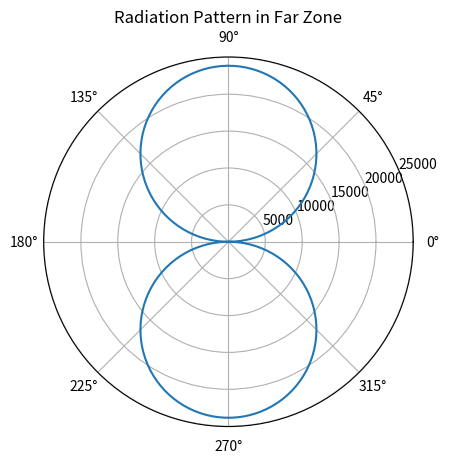

Write the Python code that produced this figure.
import numpy as np
import matplotlib.pyplot as plt

# Константы
epsilon_0 = 8.85e-12  # Ф/м
mu_0 = 4 * np.pi * 1e-7  # Гн/м


def calculate_wave_length(f, epsilon_r, mu_r):
    v = 1 / np.sqrt(epsilon_0 * epsilon_r * mu_0 * mu_r)
    return v / f


def calculate_field_components(Im, l, f, epsilon_r, mu_r, r, theta):
    omega = 2 * np.pi * f
    epsilon_a = epsilon_0 * epsilon_r
    k = 2 * np.pi / calculate_wave_length(f, epsilon_r, mu_r)

    E_r = (
        (Im * l * k**3 / (2 * np.pi * omega * epsilon_a))
        * (1 / r**2 - 1j / (k * r**3))
        * np.cos(theta)
        * np.exp(-1j * k * r)
    )
    E_theta = (
        (Im * l * k**3 / (4 * np.pi * omega * epsilon_a))
        * (1 / r - 1j / (k * r**2) - 1 / (k**2 * r**3))
        * np.sin(theta)
        * np.exp(-1j * k * r)
    )
    H_phi = (
        (1j * Im * l * k**2 / (4 * np.pi * r))
        * (1 / r - 1j / (k * r**2))
        * np.sin(theta)
        * np.exp(-1j * k * r)
    )

    return E_r, E_theta, H_phi


def plot_radiation_pattern(theta, E_theta, zone):
    plt.figure()
    ax = plt.subplot(111, projection="polar")
    ax.plot(theta, np.abs(E_theta))
    ax.set_title(f"Radiation Pattern in {zone} Zone")
    plt.show()


def main():
    # Пример для таблицы 3: l=1, Im=0.01, epsilon_r=1, mu_r=1, f=1000e6
    l = 0.7
    Im = 0.04
    epsilon_r = 2
    mu_r = 4
    f = 850e6

    lambda_ = calculate_wave_length(f, epsilon_r, mu_r)
    print(f"Длина волны: {lambda_:.2f} м")

    r = lambda_  # расстояние наблюдения
    theta = np.linspace(0, 2 * np.pi, 360)

    E_r, E_theta, H_phi = calculate_field_components(
        Im, l, f, epsilon_r, mu_r, r, theta
    )

    plot_radiation_pattern(theta, E_theta, "Far")

    # Границы зон излучения
    k = 2 * np.pi / lambda_
    print(f"Ближняя зона: k*r < 1 -> r < {1/k:.2f} м")
    print(f"Промежуточная зона: 1 < k*r < 10 -> {1/k:.2f} м < r < {10/k:.2f} м")
    print(f"Дальняя зона: k*r > 10 -> r > {10/k:.2f} м")


if __name__ == "__main__":
    main()
